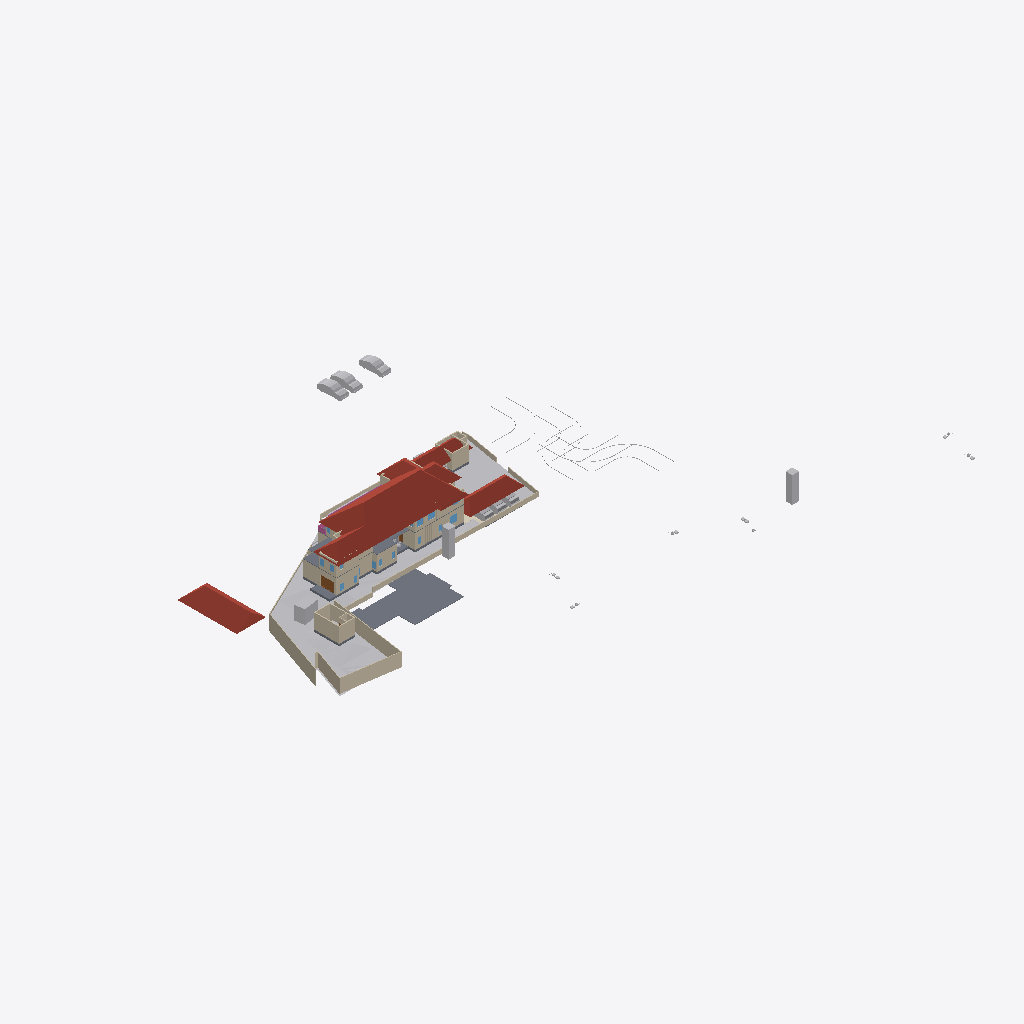
Isometric view of an IFC building model (IFC-SPF (STEP), schema IFC4X3, length unit metre), seen from the south-west, elements coloured by IFC class: 44 walls (beige), 16 other elements (light grey), 7 roofs (red-brown), 5 slabs (grey), 3 windows (light blue), 2 railings (pink), 1 door (brown), 1 covering (cream).
Extent 123.3 m × 86.4 m × 24.5 m (x, y, z). Storeys (8): Road Level at 0.00 m; Concept at 0.00 m; Existing at 0.00 m; Roof at 0.00 m; Area at 0.00 m; Car Porch at 0.00 m; GF at 0.45 m; FF at 3.75 m. Elements (425): 128 IfcWall, 111 IfcFurniture, 49 IfcBuildingElementProxy, 34 IfcDoor, 31 IfcSanitaryTerminal, 30 IfcWindow, 10 IfcSlab, 8 IfcVehicle, 7 IfcRoof, 6 IfcStairFlight, 4 IfcRailing, 2 IfcGeographicElement.

HEADER;
FILE_DESCRIPTION(('ViewDefinition[DesignTransferView]'),'2;1');
FILE_NAME('Jailani.ifc','2025-12-27T12:49:22+05:30',(''),(''),'IfcOpenShell 0.8.4','Bonsai 0.8.4','Nobody');
FILE_SCHEMA(('IFC4X3'));
ENDSEC;
DATA;
#1=IFCPROJECT('1rEyq$MlvDVO9q4X_6O_vh',$,'My Project',$,$,$,$,(#14,#26),#9);
#31=IFCSITE('2ymv4STDrDCBgdvlSnG91s',$,'My Site',$,$,#54,$,$,$,$,$,$,$,$);
#37=IFCBUILDING('0WCwdFWaT3fvN6dYFJV0G3',$,'My Building',$,$,#60,$,$,$,$,$,$);
#43=IFCBUILDINGSTOREY('3glIUxBxj019WI9WL2_LBp',$,'Road Level',$,$,#66,$,$,$,$);
#2091=IFCBUILDINGSTOREY('0gksAyAJzF1eVdNHxF82jx',$,'GF',$,$,#2111,$,$,$,$);
#9684=IFCBUILDINGSTOREY('0GW8AoQ6z9OfFkHNDnUrmB',$,'FF',$,$,#125450,$,$,$,$);
#36449=IFCBUILDINGSTOREY('08MXqDc890wx$ikiXcsfjl',$,'Concept',$,$,#36465,$,$,$,$);
#37612=IFCBUILDINGSTOREY('3FqJSqHaz8MQtwN4CzJUgT',$,'Existing',$,$,#37627,$,$,$,$);
#39460=IFCBUILDINGSTOREY('2$v9ldK6P2VucsJp$wo$TV',$,'Roof',$,$,#39475,$,$,$,$);
#119304=IFCBUILDINGSTOREY('0qBaI9Ey94591kdt6C2Jnr',$,'Area',$,$,#119319,$,$,$,$);
#129129=IFCBUILDINGSTOREY('3kIur_wS960wa7BjgB$p1C',$,'Car Porch',$,$,#129145,$,$,$,$);
#1788=IFCGEOGRAPHICELEMENT('2G7_FUH1TFnfA2p0BceQCt',$,'Site',$,$,#100204,#1804,$,.TERRAIN.);
#85471=IFCROOF('0hlaEbjhXESecx5VZoVM17',$,'Hometheatre',$,$,#89239,#85477,$,.HIP_ROOF.);
#76545=IFCSLAB('2aCiXPnYz8$gA8qCOugHjJ',$,'Slab',$,$,#129097,#76566,$,$);
#79606=IFCROOF('1NEastO1X6N9DvNmgS8S$Q',$,'Hometheatre',$,$,#81870,#79612,$,.HIP_ROOF.);
#83843=IFCROOF('1pFq7nUoz2yR107ud67i51',$,'Hometheatre',$,$,#85878,#83849,$,.HIP_ROOF.);
#129270=IFCROOF('2M$WZ$l3D2AefNjHoDQk5e',$,'Hometheatre',$,$,#129303,#129276,$,.HIP_ROOF.);
#2607=IFCWALL('0hLi5deXP5Zfo$NOtNZznY',$,'Wall',$,$,#112989,#2613,$,$);
#2532=IFCWALL('2uoMgyRXTBJAXpnQJxkX2y',$,'Wall',$,$,#113095,#2538,$,$);
#2632=IFCWALL('1hiIP0I5r0ZAybbUAFoviW',$,'Wall',$,$,#112940,#2638,$,$);
#83806=IFCROOF('0oJvKo2E55bOpUdS8Q88GC',$,'Hometheatre',$,$,#85873,#83812,$,.HIP_ROOF.);
#128974=IFCSLAB('2I4mMTtdz3heLV_7wIuT8I',$,'Slab',$,$,#129298,#129060,$,$);
#4726=IFCSLAB('2FiUBYKgX14Ok5pfpzPww9',$,'Slab',$,$,#104282,#4737,$,$);
#89125=IFCROOF('3QG_sn$6D8wh3KWg2rDEP$',$,'Hometheatre',$,$,#119894,#89131,$,.HIP_ROOF.);
#4239=IFCBUILDINGELEMENTPROXY('3q7lNd2p17oe3AMat8N37d',$,'Toilet 2',$,$,#81645,#4249,$,.COMPLEX.);
#3370=IFCWALL('0xoPJC_XvDxeOzIZpSQWPO',$,'Wall',$,$,#35160,#3381,$,$);
#86840=IFCWALL('1zaCosLNjApxxIMARr_CVV',$,'Wall',$,$,#111478,#86851,$,$);
#23555=IFCTRANSPORTELEMENT('10_X8X5DHBYv3U3r1ASSTk',$,'TransportElement',$,$,#35085,#23564,$,$);
#80165=IFCTRANSPORTELEMENT('3e3Q4k1592$RuhbEiGY1JY',$,'TransportElement',$,$,#126208,#80195,$,$);
#40247=IFCVEHICLE('1o80UYAPX4cRrso8iBSkYA',$,'Vehicle',$,$,#41071,#40260,$,$);
#40601=IFCVEHICLE('2n0InfZ3983xlP1tLNpSFe',$,'Vehicle',$,$,#41081,#40614,$,$);
#40902=IFCROOF('0NQmnSdgH4pOZ3l6AOOmoo',$,'Hometheatre',$,$,#89124,#40908,$,.HIP_ROOF.);
#75060=IFCWALL('2K92LYKUD0X8mExphv8wF_',$,'Wall',$,$,#132068,#75071,$,$);
#3433=IFCWALL('2gqgdNokT89Rrmjq1x$gkt',$,'Wall',$,$,#35105,#3444,$,$);
#40568=IFCVEHICLE('3YADKfQzbBmOkqjeAW8eZC',$,'Vehicle',$,$,#41076,#40581,$,$);
#2582=IFCWALL('3AhfTEAr96zBOu2JT1DiVf',$,'Wall',$,$,#113113,#2588,$,$);
#120536=IFCWALL('2FDQOO56jA8Azr6TXUl4T5',$,'Wall',$,$,#120725,#120547,$,$);
#59578=IFCWALL('18OzynGbzFkxUyJxJqUeri',$,'Wall',$,$,#128304,#59589,$,$);
#82494=IFCWALL('114z9vmOj61f0ByT8PV_4j',$,'Wall',$,$,#111498,#82505,$,$);
#60677=IFCWALL('18dA7i_Sb71RfCHKrpu8gf',$,'Wall',$,$,#115948,#60688,$,$);
#101839=IFCWALL('05GeNlEqH0efYPT5LNcXVO',$,'Wall',$,$,#111533,#101850,$,$);
#3190=IFCWALL('193oymhqH3WPw9ieWVOFsJ',$,'Wall',$,$,#36281,#3201,$,$);
#129995=IFCWALL('1Z9eHqjeDCUunatWpNmH5c',$,'Wall',$,$,#130468,#130006,$,$);
#86870=IFCWALL('1_fX$FEwXFLOJR8rOkkV$4',$,'Wall',$,$,#111473,#86881,$,$);
#74074=IFCWALL('3rQ_eWSI1E988SeZf1Hbnw',$,'Wall',$,$,#120809,#74085,$,$);
#75649=IFCWALL('2gTor6mr53hg_pswciWXP$',$,'Wall',$,$,#132835,#75660,$,$);
#60124=IFCWALL('2egd4x5r5Bt9ju5FZWKZ7D',$,'Wall',$,$,#123826,#60135,$,$);
#75549=IFCWALL('36oGwTk25DYRf$Ld17aTG9',$,'Wall',$,$,#128505,#75560,$,$);
#100281=IFCWALL('2fzXKGPWP48uyMaTiY3vHW',$,'Wall',$,$,#100427,#100292,$,$);
#2407=IFCWALL('1wqYISk15EtxPgF1WYwVVh',$,'Wall',$,$,#100330,#2413,$,$);
#41410=IFCVEHICLE('0vgVxzNb92ZxtGg52SdjXf',$,'Vehicle',$,$,#104123,#41423,$,$);
#2381=IFCWALL('2ukC8AQQP85Rb_ZeT84bZY',$,'Wall',$,$,#112883,#2388,$,$);
#41382=IFCVEHICLE('1IZ4nX7e53bPYukwIgWlwk',$,'Vehicle',$,$,#104118,#41395,$,$);
#42195=IFCVEHICLE('3MkhLELVLDs8uvUp6MaLNE',$,'Vehicle',$,$,#104128,#42208,$,$);
#123835=IFCWALL('1ZBx9ODU92IOSnIFHTBIK5',$,'Wall',$,$,#123927,#123876,$,$);
#103288=IFCDOOR('3cTIWM4lTFRgI52Fef_Ug9',$,'Door',$,$,#132722,#103301,$,$,$,$,$,$);
#86943=IFCWALL('2f2pLvPszF0xVQvVxkOD$B',$,'Wall',$,$,#119340,#86954,$,$);
#121530=IFCWALL('1PIIkYHrv2mO37HdvZzTBR',$,'Wall',$,$,#126338,#121541,$,$);
#2507=IFCWALL('0zjDgr1wL5mfJb$oJ72rHP',$,'Wall',$,$,#112971,#2513,$,$);
#119444=IFCSLAB('1HaPt$rVH898ahLpgi_hqp',$,'Slab',$,$,#121464,#119465,$,$);
#136440=IFCCOVERING('3bq0yrDP580BnWq8KsaUDA',$,'Covering',$,$,#136489,#136454,$,$);
#42055=IFCBUILDINGELEMENTPROXY('3wwYmhSjv9weqNYZfzH9xT',$,'BuildingElementProxy',$,$,#88413,#42068,$,$);
#44400=IFCGEOGRAPHICELEMENT('1ijp4spyP8GBGp3uN8hwYJ',$,'Grass',$,$,#44458,#44410,$,.VEGETATION.);
#43017=IFCBUILDINGELEMENTPROXY('3aYsPRn39B_hfstnZLeJpy',$,'BuildingElementProxy',$,$,#88418,#43030,$,$);
#102599=IFCWALL('0rRWeOmxf4Nhxloe51FnnU',$,'Wall',$,$,#111523,#102610,$,$);
#121662=IFCWALL('1BWH$vHq53de7ALB12b4Gj',$,'Wall',$,$,#123081,#121673,$,$);
#82574=IFCWALL('3veTVo1x91keaYPqQBOA6u',$,'Wall',$,$,#111623,#82585,$,$);
#80504=IFCWALL('12NwpFmU98MAM6qOKwjUDK',$,'Wall',$,$,#130599,#80515,$,$);
#79370=IFCRAILING('3Pg7H3df94dQdaZxRjuX9J',$,'Railing',$,$,#128962,#79377,$,$);
#72947=IFCWALL('0249CFPdf1mR5OdU3Dmzb4',$,'Wall',$,$,#126223,#72958,$,$);
#92229=IFCWALL('3xRq$DcULFeQXxWiBIfq7y',$,'Wall',$,$,#113059,#92240,$,$);
#41969=IFCBUILDINGELEMENTPROXY('34CNFuP7L4$g0jXxUngOCu',$,'BuildingElementProxy',$,$,#88408,#41982,$,$);
#45469=IFCBUILDINGELEMENTPROXY('0b4nwe_Ur2p96W4WE_ytTz',$,'BuildingElementProxy',$,$,#88423,#45482,$,$);
#41753=IFCBUILDINGELEMENTPROXY('1GRKmkjDv94ej3zzovNSwP',$,'BuildingElementProxy',$,$,#104093,#41766,$,$);
#75219=IFCWALL('2g6vP6SXr4_gN9JJKpnNwn',$,'Wall',$,$,#115966,#75230,$,$);
#115003=IFCWINDOW('2oXNspy859euzeOLgoIAtu',$,'Window',$,$,#128342,#115016,$,$,$,$,$,$);
#75469=IFCWALL('1kCLsZUATDh8FaQCFGieUI',$,'Wall',$,$,#126303,#75480,$,$);
#2557=IFCWALL('1jgfO0WGDDYQvoMLTOy$x_',$,'Wall',$,$,#113185,#2563,$,$);
#82434=IFCWALL('059f8C5Ij6hxgsaUDduYJj',$,'Wall',$,$,#111483,#82445,$,$);
#119404=IFCSLAB('1aZu1s_$9FNPL98$qgJvat',$,'Slab',$,$,#121459,#119425,$,$);
#127251=IFCWINDOW('3IV7GPPqzBx9EEtKZd1h2z',$,'Window',$,$,#127467,#127347,$,$,$,$,$,$);
#82464=IFCWALL('3sbKX$aw1AiPs9QYrpCTur',$,'Wall',$,$,#111518,#82475,$,$);
#79456=IFCRAILING('0vla1NDP91nQlUPqvNYyYW',$,'Railing',$,$,#128779,#79467,$,$);
#76504=IFCWALL('3VFoUjnBz00vQzzjQsLCSn',$,'Wall',$,$,#129940,#76515,$,$);
#127277=IFCWINDOW('3mF_QYy1X5XhF6t657gOEe',$,'Window',$,$,#127701,#127377,$,$,$,$,$,$);
#86900=IFCWALL('1aeQ_VI9P6Kxd7IMz03byN',$,'Wall',$,$,#119390,#86911,$,$);
#123933=IFCWALL('2TqG2qHZj3JukR1_zLoe7G',$,'Wall',$,$,#123994,#123944,$,$);
#124119=IFCWALL('2n2xepwuDF4gUie0hmNv_J',$,'Wall',$,$,#124180,#124130,$,$);
#124181=IFCWALL('3JjyvEE2L309mjS$Y33Yuk',$,'Wall',$,$,#124242,#124192,$,$);
#119479=IFCWALL('2yBFWzyVzE4fLPhSDgAm7T',$,'Wall',$,$,#119670,#119490,$,$);
ENDSEC;
